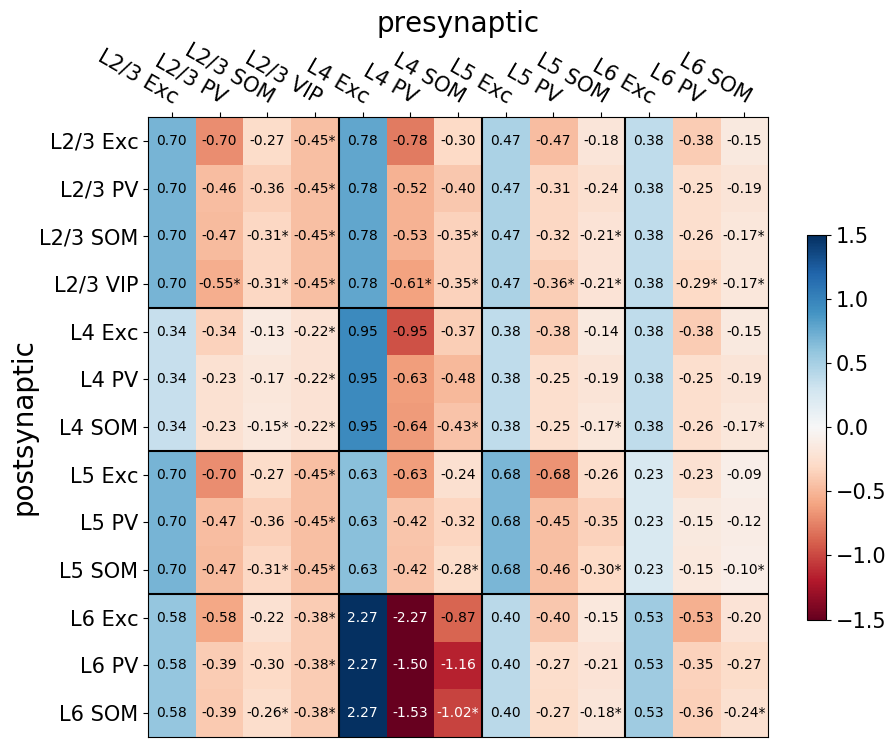

The data file committed next to this chart (first rows):
0.7, -5.6, -2.16, -3.62, 0.78, -6.24, -2.4, 0.47, -3.74, -1.44, 0.38, -3.03, -1.17
0.7, -3.71, -2.86, -3.62, 0.78, -4.14, -3.19, 0.47, -2.48, -1.91, 0.38, -2.01, -1.55
0.7, -3.78, -2.51, -3.62, 0.78, -4.21, -2.8, 0.47, -2.52, -1.68, 0.38, -2.04, -1.36
0.7, -4.36, -2.51, -3.62, 0.78, -4.86, -2.8, 0.47, -2.91, -1.68, 0.38, -2.36, -1.36
0.34, -2.75, -1.06, -1.78, 0.95, -7.6, -2.93, 0.38, -3.01, -1.16, 0.38, -3.03, -1.17
0.34, -1.82, -1.4, -1.78, 0.95, -5.04, -3.88, 0.38, -2., -1.54, 0.38, -2.01, -1.55
0.34, -1.85, -1.23, -1.78, 0.95, -5.12, -3.41, 0.38, -2.03, -1.35, 0.38, -2.04, -1.36
0.7, -5.6, -2.16, -3.62, 0.63, -5.02, -1.93, 0.68, -5.41, -2.08, 0.23, -1.81, -0.7
0.7, -3.72, -2.86, -3.62, 0.63, -3.33, -2.56, 0.68, -3.59, -2.77, 0.23, -1.2, -0.93
0.7, -3.78, -2.51, -3.62, 0.63, -3.38, -2.25, 0.68, -3.65, -2.42, 0.23, -1.22, -0.81
0.58, -4.65, -1.79, -3.01, 2.27, -18.16, -6.99, 0.4, -3.22, -1.24, 0.53, -4.24, -1.63
0.58, -3.08, -2.38, -3.01, 2.27, -12.04, -9.28, 0.4, -2.13, -1.65, 0.53, -2.81, -2.17
0.58, -3.13, -2.08, -3.01, 2.27, -12.24, -8.14, 0.4, -2.17, -1.44, 0.53, -2.86, -1.9
